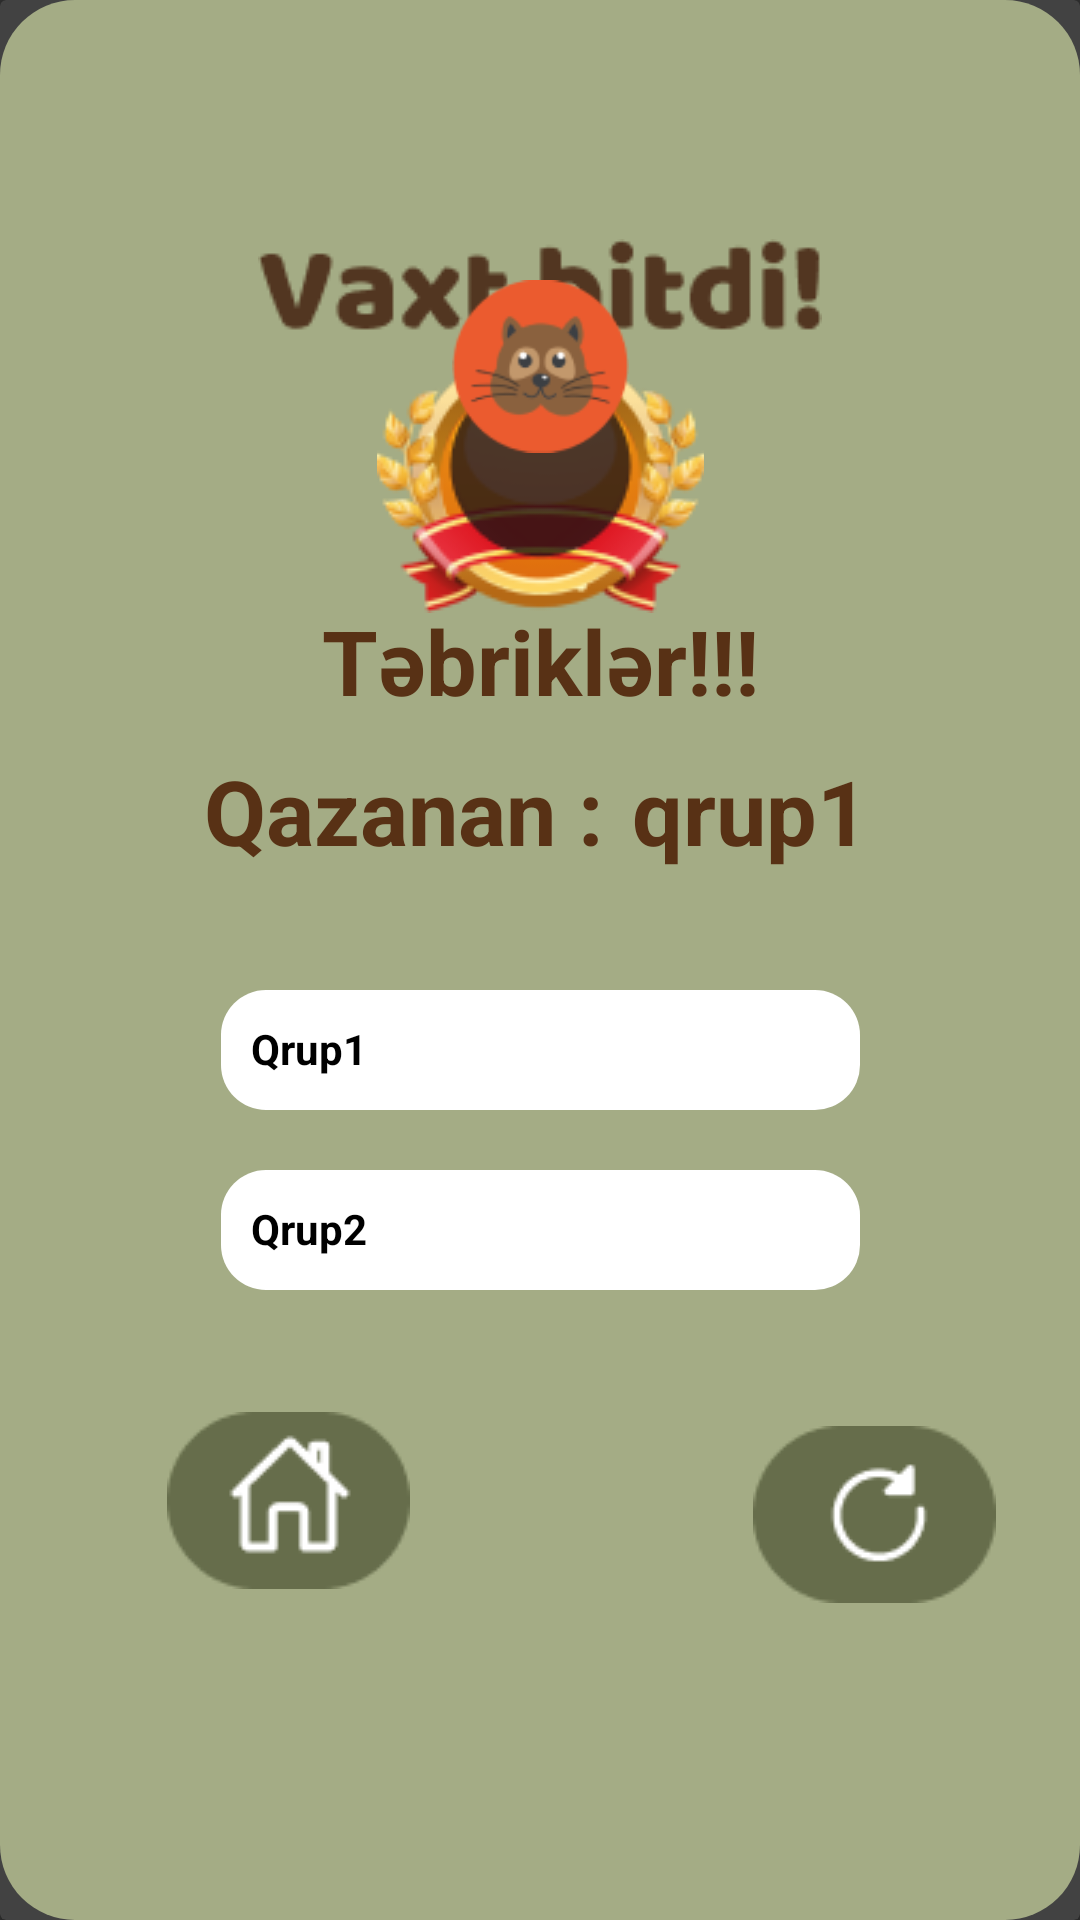

Reconstruct the res/layout file that produces this screen, plus the resources it refers to.
<!-- AndroidManifest.xml: application theme Theme.Tapoo -->
<!-- res/layout/layaout2.xml -->
<?xml version="1.0" encoding="utf-8"?>
<androidx.cardview.widget.CardView xmlns:android="http://schemas.android.com/apk/res/android"
    xmlns:app="http://schemas.android.com/apk/res-auto"
    android:layout_width="match_parent"
    android:layout_height="540dp"
    android:layout_margin="20dp"
    android:background="@drawable/shapedetail">

    <androidx.constraintlayout.widget.ConstraintLayout
        android:layout_width="match_parent"
        android:layout_height="match_parent"
        android:background="@drawable/shapedetail"
        android:orientation="vertical">

        <ImageView
            android:layout_width="wrap_content"
            android:layout_height="wrap_content"
            android:layout_gravity="center"
            android:layout_marginTop="-450dp"
            android:src="@drawable/vaxtbittdi"
            app:layout_constraintBottom_toBottomOf="parent"
            app:layout_constraintEnd_toEndOf="parent"
            app:layout_constraintStart_toStartOf="parent"
            app:layout_constraintTop_toTopOf="parent" />

        <ImageView
            android:layout_width="wrap_content"
            android:layout_height="wrap_content"
            android:layout_marginTop="-320dp"
            android:src="@drawable/qazanan"
            app:layout_constraintBottom_toBottomOf="parent"
            app:layout_constraintEnd_toEndOf="parent"
            app:layout_constraintHorizontal_bias="0.5"
            app:layout_constraintStart_toStartOf="parent"
            app:layout_constraintTop_toTopOf="parent"

            />

        <ImageView
            android:layout_width="59dp"
            android:layout_height="58.9dp"
            android:src="@drawable/sincab"
            app:layout_constraintBottom_toBottomOf="parent"
            app:layout_constraintEnd_toEndOf="parent"
            app:layout_constraintHorizontal_bias="0.5"
            app:layout_constraintStart_toStartOf="parent"
            app:layout_constraintTop_toTopOf="parent"
            app:layout_constraintVertical_bias="0.1595" />

        <TextView
            style="@style/Widget.MaterialComponents.TextInputLayout.OutlinedBox"
            android:layout_width="wrap_content"
            android:layout_height="wrap_content"
            android:layout_marginTop="-200dp"
            android:text="Təbriklər!!!"
            android:textColor="#583115"
            android:textSize="30dp"
            android:textStyle="bold"
            app:layout_constraintBottom_toBottomOf="parent"
            app:layout_constraintEnd_toEndOf="parent"
            app:layout_constraintHorizontal_bias="0.5"
            app:layout_constraintStart_toStartOf="parent"
            app:layout_constraintTop_toTopOf="parent" />

        <TextView
            style="@style/Widget.MaterialComponents.TextInputLayout.OutlinedBox"
            android:layout_width="wrap_content"
            android:layout_height="wrap_content"
            android:layout_marginTop="-100dp"
            android:text="Qazanan :"
            android:textColor="#583115"
            android:textSize="30dp"
            android:textStyle="bold"
            app:layout_constraintBottom_toBottomOf="parent"
            app:layout_constraintEnd_toEndOf="parent"
            app:layout_constraintHorizontal_bias="0.3"
            app:layout_constraintStart_toStartOf="parent"
            app:layout_constraintTop_toTopOf="parent" />

        <TextView
            android:id="@+id/score1TextView"
            android:layout_width="15dp"
            android:layout_height="38dp"
            android:text=" "
            android:textSize="50dp"
            android:textColor="#657915"
            app:layout_constraintBottom_toBottomOf="parent"
            app:layout_constraintEnd_toEndOf="parent"
            app:layout_constraintHorizontal_bias="0.5"
            app:layout_constraintStart_toStartOf="parent"
            app:layout_constraintTop_toTopOf="parent"
            app:layout_constraintVertical_bias="0.551" />

        <TextView
            android:id="@+id/score1background"
            android:layout_width="213dp"
            android:layout_height="40dp"
            android:background="@drawable/backgroundscore1"
            android:paddingStart="10dp"
            android:paddingTop="10dp"
            android:text="Qrup1"
            android:textColor="@color/black"
            android:textStyle="bold"
            app:layout_constraintBottom_toBottomOf="parent"
            app:layout_constraintEnd_toEndOf="parent"
            app:layout_constraintHorizontal_bias="0.5"
            app:layout_constraintStart_toStartOf="parent"
            app:layout_constraintTop_toTopOf="parent"
            app:layout_constraintVertical_bias="0.55" />

        <TextView
            android:id="@+id/score2background"
            android:layout_width="213dp"
            android:layout_height="40dp"
            android:background="@drawable/backgroundscore1"
            android:paddingStart="10dp"
            android:paddingTop="10dp"
            android:text="Qrup2"
            android:textColor="@color/black"
            android:textStyle="bold"
            app:layout_constraintBottom_toBottomOf="parent"
            app:layout_constraintEnd_toEndOf="parent"
            app:layout_constraintHorizontal_bias="0.5"
            app:layout_constraintStart_toStartOf="parent"
            app:layout_constraintTop_toTopOf="parent"
            app:layout_constraintVertical_bias="0.65" />

        <TextView
            android:id="@+id/uc"
            android:layout_width="15dp"
            android:layout_height="38dp"
            android:text=" "
            android:textSize="50dp"

            app:layout_constraintBottom_toBottomOf="parent"
            app:layout_constraintEnd_toEndOf="parent"
            app:layout_constraintHorizontal_bias="0.68"
            app:layout_constraintStart_toStartOf="parent"
            app:layout_constraintTop_toTopOf="parent"
            app:layout_constraintVertical_bias="0.551" />

        <TextView
            android:id="@+id/dord"
            android:layout_width="15dp"
            android:layout_height="38dp"
            android:text=" "
            android:textSize="50dp"
            android:textColor="#B61414"
            app:layout_constraintBottom_toBottomOf="parent"
            app:layout_constraintEnd_toEndOf="parent"
            app:layout_constraintHorizontal_bias="0.68"
            app:layout_constraintStart_toStartOf="parent"
            app:layout_constraintTop_toTopOf="parent"
            app:layout_constraintVertical_bias="0.65" />

        <TextView
            android:id="@+id/score2TextView"
            android:layout_width="15dp"
            android:layout_height="38dp"
            android:text=" "
            android:textSize="50dp"
            android:textColor="#657915"
            app:layout_constraintBottom_toBottomOf="parent"
            app:layout_constraintEnd_toEndOf="parent"
            app:layout_constraintHorizontal_bias="0.5"
            app:layout_constraintStart_toStartOf="parent"
            app:layout_constraintTop_toTopOf="parent"
            app:layout_constraintVertical_bias="0.65" />

        <TextView
            android:id="@+id/qazanan"
            style="@style/Widget.MaterialComponents.TextInputLayout.OutlinedBox"
            android:layout_width="wrap_content"
            android:layout_height="wrap_content"
            android:layout_marginTop="-100dp"
            android:text="qrup1"
            android:textColor="#583115"
            android:textSize="30dp"
            android:textStyle="bold"
            app:layout_constraintBottom_toBottomOf="parent"
            app:layout_constraintEnd_toEndOf="parent"
            app:layout_constraintHorizontal_bias="0.75"
            app:layout_constraintStart_toStartOf="parent"
            app:layout_constraintTop_toTopOf="parent" />

        <ImageView
            android:layout_width="wrap_content"
            android:layout_height="wrap_content"
            app:layout_constraintBottom_toBottomOf="parent"
            app:layout_constraintEnd_toEndOf="parent"
            app:layout_constraintHorizontal_bias="0.2"
            app:layout_constraintStart_toStartOf="parent"
            app:layout_constraintTop_toTopOf="parent"
            app:layout_constraintVertical_bias="0.60" />

        <ImageView
            android:layout_width="wrap_content"
            android:layout_height="wrap_content"
            app:layout_constraintBottom_toBottomOf="parent"
            app:layout_constraintEnd_toEndOf="parent"
            app:layout_constraintHorizontal_bias="0.2"
            app:layout_constraintStart_toStartOf="parent"
            app:layout_constraintTop_toTopOf="parent"
            app:layout_constraintVertical_bias="0.70" />

        <ImageView
            android:id="@+id/ev"
            android:layout_width="wrap_content"
            android:layout_height="wrap_content"
            android:layout_marginTop="360dp"
            android:src="@drawable/home"
            app:layout_constraintBottom_toBottomOf="parent"
            app:layout_constraintEnd_toEndOf="parent"
            app:layout_constraintHorizontal_bias="0.2"
            app:layout_constraintStart_toStartOf="parent"
            app:layout_constraintTop_toTopOf="parent" />

        <ImageView
            android:id="@+id/restart"
            android:layout_width="wrap_content"
            android:layout_height="wrap_content"
            android:layout_marginBottom="-370dp"
            android:src="@drawable/restart"
            app:layout_constraintBottom_toBottomOf="parent"
            app:layout_constraintEnd_toEndOf="parent"
            app:layout_constraintHorizontal_bias="0.9"
            app:layout_constraintStart_toStartOf="parent"
            app:layout_constraintTop_toTopOf="parent" />


    </androidx.constraintlayout.widget.ConstraintLayout>


</androidx.cardview.widget.CardView>
<!-- resources referenced by this layout -->
<resources>
  <color name="black">#FF000000</color>
  <!-- drawable backgroundscore1 (drawable) -->
  <?xml version="1.0" encoding="utf-8"?>
  <shape xmlns:android="http://schemas.android.com/apk/res/android">
  <corners android:radius="15dp"/>
      <stroke android:color="@color/white"/>
      <solid android:color="@color/white"/>
  </shape>
  <!-- drawable home: png bitmap (drawable, 1790 bytes) -->
  <!-- drawable qazanan: png bitmap (drawable, 14435 bytes) -->
  <!-- drawable restart: png bitmap (drawable, 1994 bytes) -->
  <!-- drawable shapedetail (drawable) -->
  <?xml version="1.0" encoding="utf-8"?>
  <shape xmlns:android="http://schemas.android.com/apk/res/android" android:shape="rectangle">
      <solid android:color="@color/green2" />
      <corners android:radius="25dp"/>
  
  </shape>
  <!-- drawable sincab: png bitmap (drawable, 5335 bytes) -->
  <!-- drawable vaxtbittdi: png bitmap (drawable, 3079 bytes) -->
  <style name="Theme.Tapoo" parent="Base.Theme.Tapoo" />
  <color name="white">#FFFFFFFF</color>
  <color name="green2">#A4AC85</color>
  <style name="Base.Theme.Tapoo" parent="Theme.Design.NoActionBar">
          
          
      </style>
</resources>
